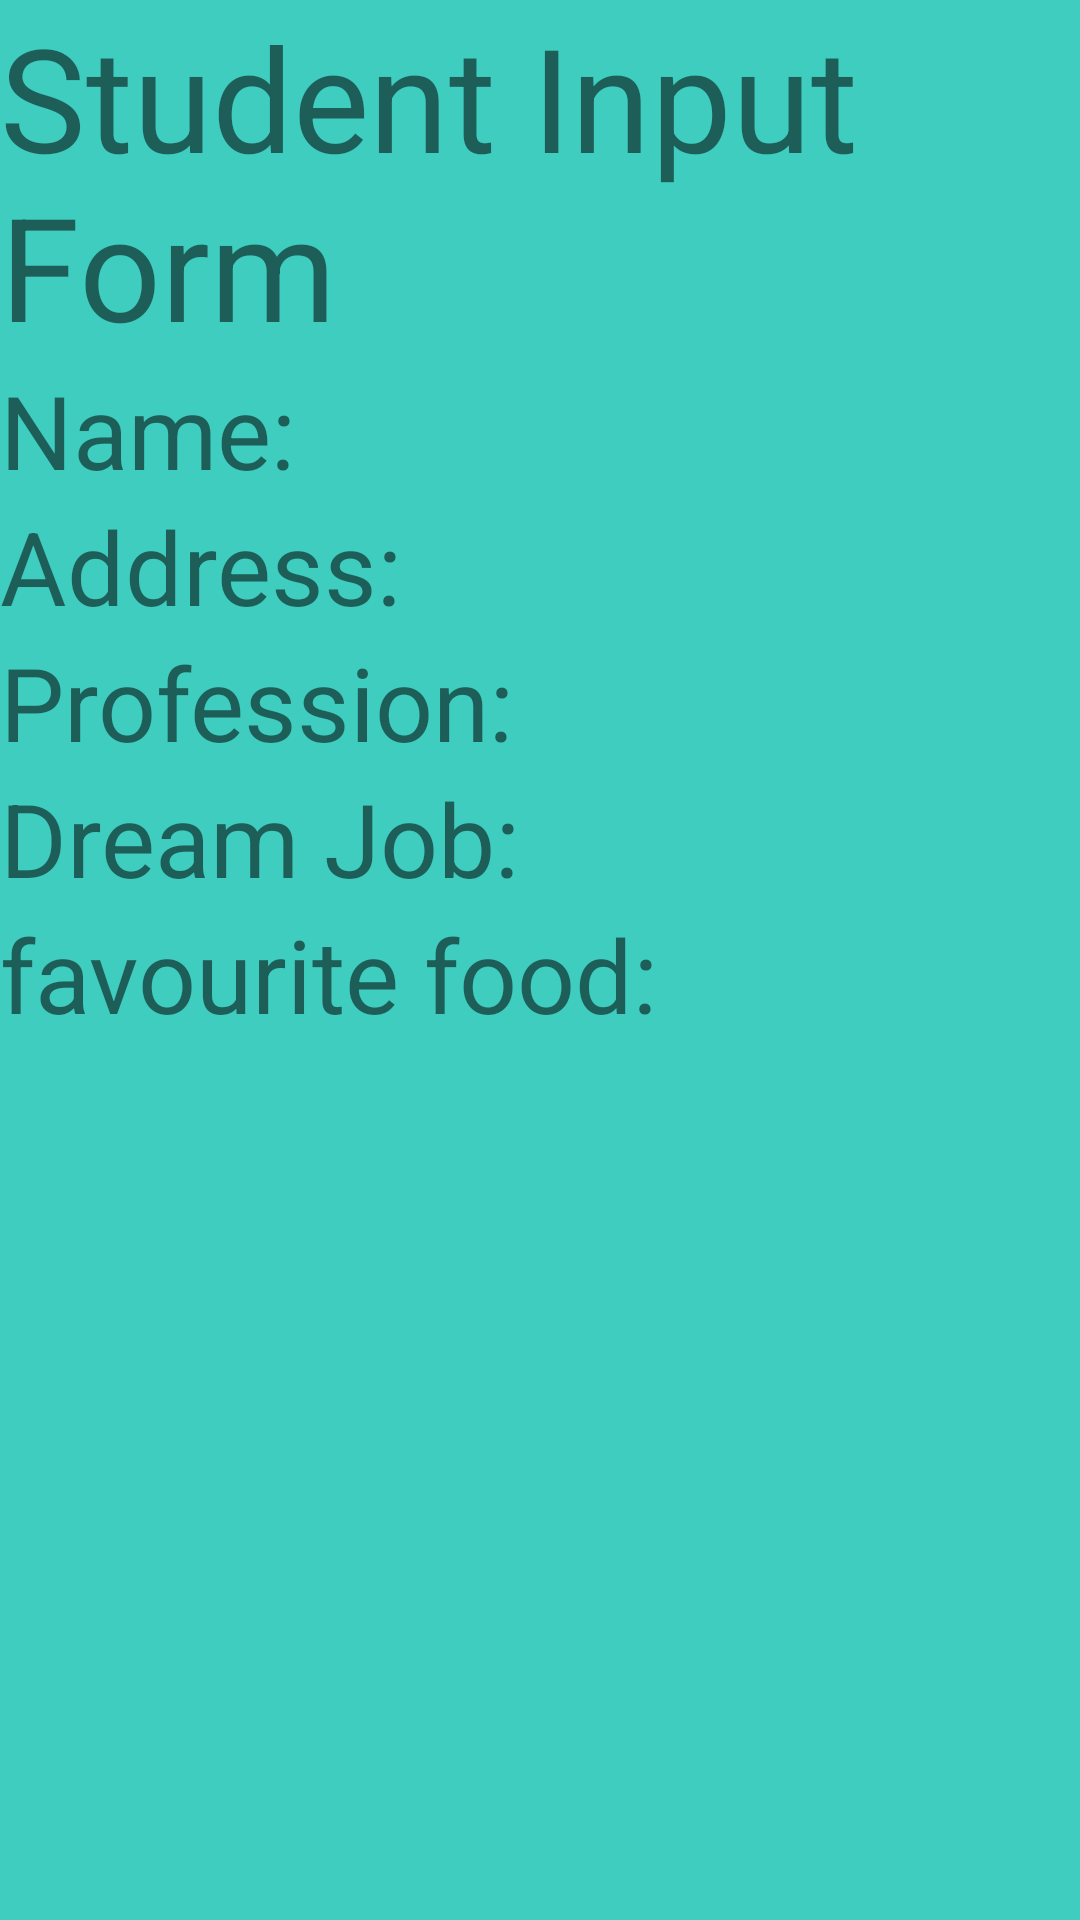

Layout XML and referenced resources for this Android screen:
<!-- AndroidManifest.xml: application theme Theme.711_assign1 -->
<!-- res/layout/activity_studentprofile.xml -->
<?xml version="1.0" encoding="utf-8"?>
<LinearLayout xmlns:android="http://schemas.android.com/apk/res/android"
    xmlns:app="http://schemas.android.com/apk/res-auto"
    xmlns:tools="http://schemas.android.com/tools"
    android:layout_width="match_parent"
    android:layout_height="match_parent"
    android:orientation="vertical"
    android:background="#3FCDC0"
    tools:context="StudentprofileActivity">

<LinearLayout
android:layout_width="wrap_content"
android:layout_height="wrap_content"
android:orientation="horizontal">
<TextView
    android:id="@+id/textView23"
    android:layout_width="wrap_content"
    android:layout_height="wrap_content"
    android:text="Student Input Form"
    android:textSize="48sp" />

</LinearLayout>
<LinearLayout
android:layout_width="wrap_content"
android:layout_height="wrap_content"
android:orientation="horizontal">
<TextView
    android:id="@+id/textView18"
    android:layout_width="130dp"
    android:layout_height="wrap_content"
    android:drawablePadding="20px"
    android:includeFontPadding="true"
    android:text="Name:"
    android:textSize="34sp" />
<TextView
    android:id="@+id/textView26"
    android:layout_width="184dp"
    android:layout_height="wrap_content"
    android:layout_weight="1"
    android:textSize="24sp" />
</LinearLayout>
<LinearLayout
android:layout_width="wrap_content"
android:layout_height="wrap_content"
android:orientation="horizontal">
<TextView
    android:id="@+id/textView19"
    android:layout_width="150dp"
    android:layout_height="wrap_content"
    android:drawablePadding="20px"
    android:includeFontPadding="true"
    android:text="Address:"
    android:textSize="34sp" />

<TextView
    android:id="@+id/textView27"
    android:layout_width="184dp"
    android:layout_height="wrap_content"
    android:layout_weight="1"
    android:textSize="24sp" />
</LinearLayout>
<LinearLayout
android:layout_width="wrap_content"
android:layout_height="wrap_content"
android:orientation="horizontal">
<TextView
    android:id="@+id/textView20"
    android:layout_width="wrap_content"
    android:layout_height="wrap_content"
    android:drawablePadding="20px"
    android:includeFontPadding="true"
    android:text="Profession:"
    android:textSize="34sp" />
<TextView
    android:id="@+id/textView28"
    android:layout_width="184dp"
    android:layout_height="wrap_content"
    android:layout_weight="1"
    android:textSize="24sp" />
</LinearLayout>
<LinearLayout
android:layout_width="wrap_content"
android:layout_height="wrap_content"
android:orientation="horizontal">

<TextView
    android:id="@+id/textView21"
    android:layout_width="wrap_content"
    android:layout_height="wrap_content"
    android:drawablePadding="20px"
    android:includeFontPadding="true"
    android:text="Dream Job:"
    android:textSize="34sp" />
<TextView
    android:id="@+id/textView29"
    android:layout_width="184dp"
    android:layout_height="wrap_content"
    android:layout_weight="1"
    android:textSize="24sp" />

</LinearLayout>
<LinearLayout
android:layout_width="wrap_content"
android:layout_height="wrap_content"
android:orientation="horizontal">
<TextView
    android:id="@+id/textView22"
    android:layout_width="234dp"
    android:layout_height="wrap_content"
    android:drawablePadding="20px"
    android:includeFontPadding="true"
    android:text="favourite food:"
    android:textSize="34sp" />
<TextView
    android:id="@+id/textView30"
    android:layout_width="184dp"
    android:layout_height="wrap_content"
    android:layout_weight="1"
    android:textSize="24sp" />
</LinearLayout>

</LinearLayout>
<!-- resources referenced by this layout -->
<resources>
  <style name="Theme.711_assign1" parent="Theme.MaterialComponents.DayNight.DarkActionBar">
          
          <item name="colorPrimary">@color/purple_500</item>
          <item name="colorPrimaryVariant">@color/purple_700</item>
          <item name="colorOnPrimary">@color/white</item>
          
          <item name="colorSecondary">@color/teal_200</item>
          <item name="colorSecondaryVariant">@color/teal_700</item>
          <item name="colorOnSecondary">@color/black</item>
          
          <item name="android:statusBarColor">?attr/colorPrimaryVariant</item>
          
      </style>
  <!-- not gathered from this repository: default colours our renderer supplied (Android Studio template values) -->
  <color name="purple_500">#FF6200EE</color>
  <color name="purple_700">#FF3700B3</color>
  <color name="teal_200">#FF03DAC5</color>
  <color name="teal_700">#FF018786</color>
  <color name="black">#FF000000</color>
  <color name="white">#FFFFFFFF</color>
</resources>
